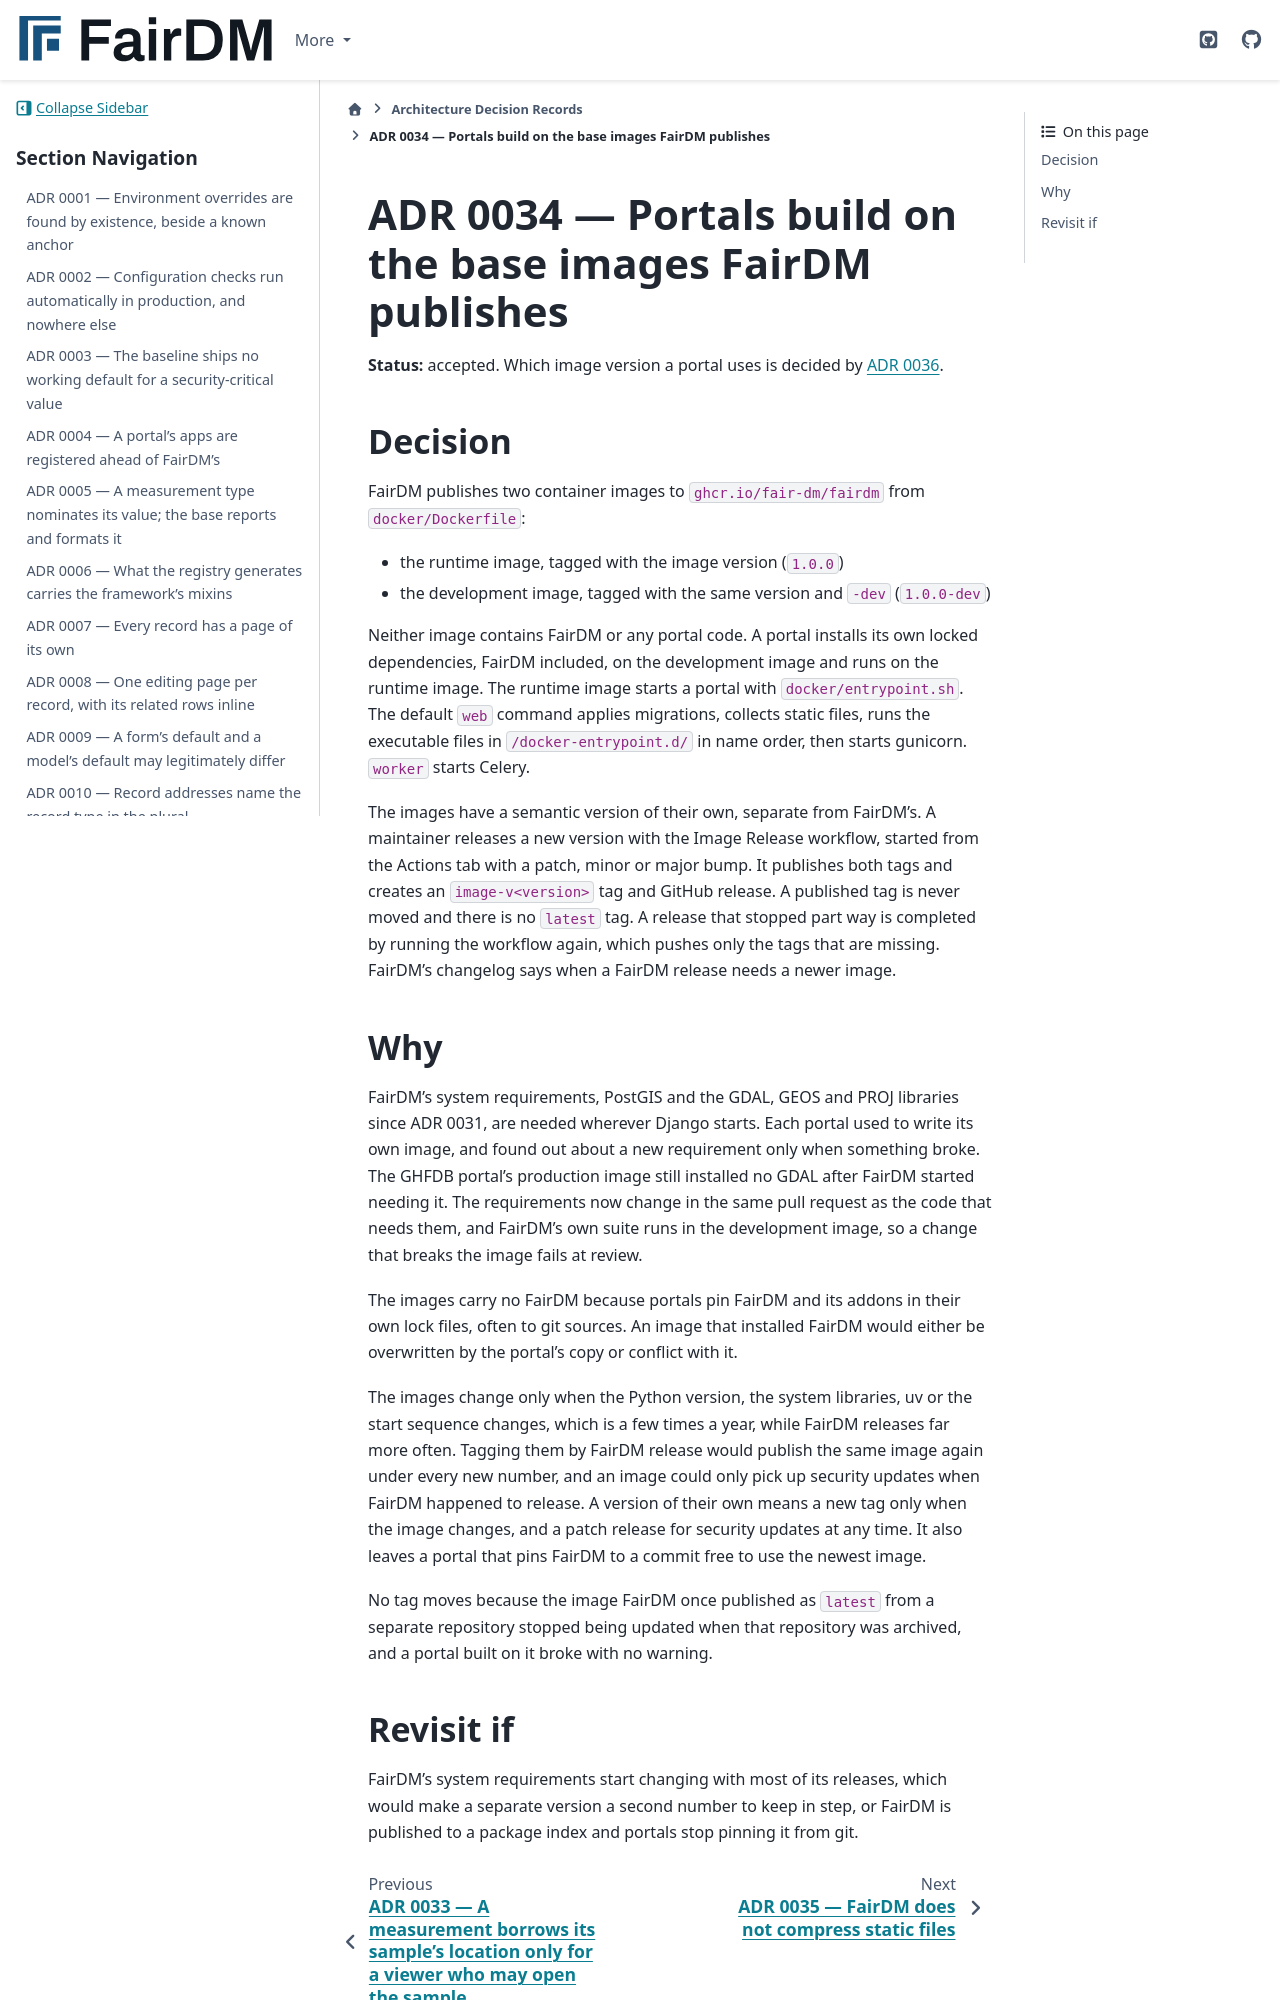

repository: FAIR-DM/fairdm · page: 0.4/adr/0034-portals-build-on-the-published-base-images.html · generator: sphinx

# ADR 0034 — Portals build on the base images FairDM publishes

**Status:** accepted. Which image version a portal uses is decided by [ADR 0036](0036-fairdm-declares-the-image-and-database-a-portal-runs-on.md).

## Decision

FairDM publishes two container images to `ghcr.io/fair-dm/fairdm` from `docker/Dockerfile`:

- the runtime image, tagged with the image version (`1.0.0`)
- the development image, tagged with the same version and `-dev` (`1.0.0-dev`)

Neither image contains FairDM or any portal code. A portal installs its own locked dependencies,
FairDM included, on the development image and runs on the runtime image. The runtime image
starts a portal with `docker/entrypoint.sh`. The default `web` command applies migrations,
collects static files, runs the executable files in `/docker-entrypoint.d/` in name order, then
starts gunicorn. `worker` starts Celery.

The images have a semantic version of their own, separate from FairDM's. A maintainer releases a
new version with the Image Release workflow, started from the Actions tab with a patch, minor or
major bump. It publishes both tags and creates an `image-v<version>` tag and GitHub release. A
published tag is never moved and there is no `latest` tag. A release that stopped part way is
completed by running the workflow again, which pushes only the tags that are missing. FairDM's
changelog says when a FairDM release needs a newer image.

## Why

FairDM's system requirements, PostGIS and the GDAL, GEOS and PROJ libraries since ADR 0031, are
needed wherever Django starts. Each portal used to write its own image, and found out about a
new requirement only when something broke. The GHFDB portal's production image still installed
no GDAL after FairDM started needing it. The requirements now change in the same pull request as
the code that needs them, and FairDM's own suite runs in the development image, so a change that
breaks the image fails at review.

The images carry no FairDM because portals pin FairDM and its addons in their own lock files,
often to git sources. An image that installed FairDM would either be overwritten by the portal's
copy or conflict with it.

The images change only when the Python version, the system libraries, uv or the start sequence
changes, which is a few times a year, while FairDM releases far more often. Tagging them by FairDM
release would publish the same image again under every new number, and an image could only pick
up security updates when FairDM happened to release. A version of their own means a new tag only
when the image changes, and a patch release for security updates at any time. It also leaves a
portal that pins FairDM to a commit free to use the newest image.

No tag moves because the image FairDM once published as `latest` from a separate repository
stopped being updated when that repository was archived, and a portal built on it broke with no
warning.
